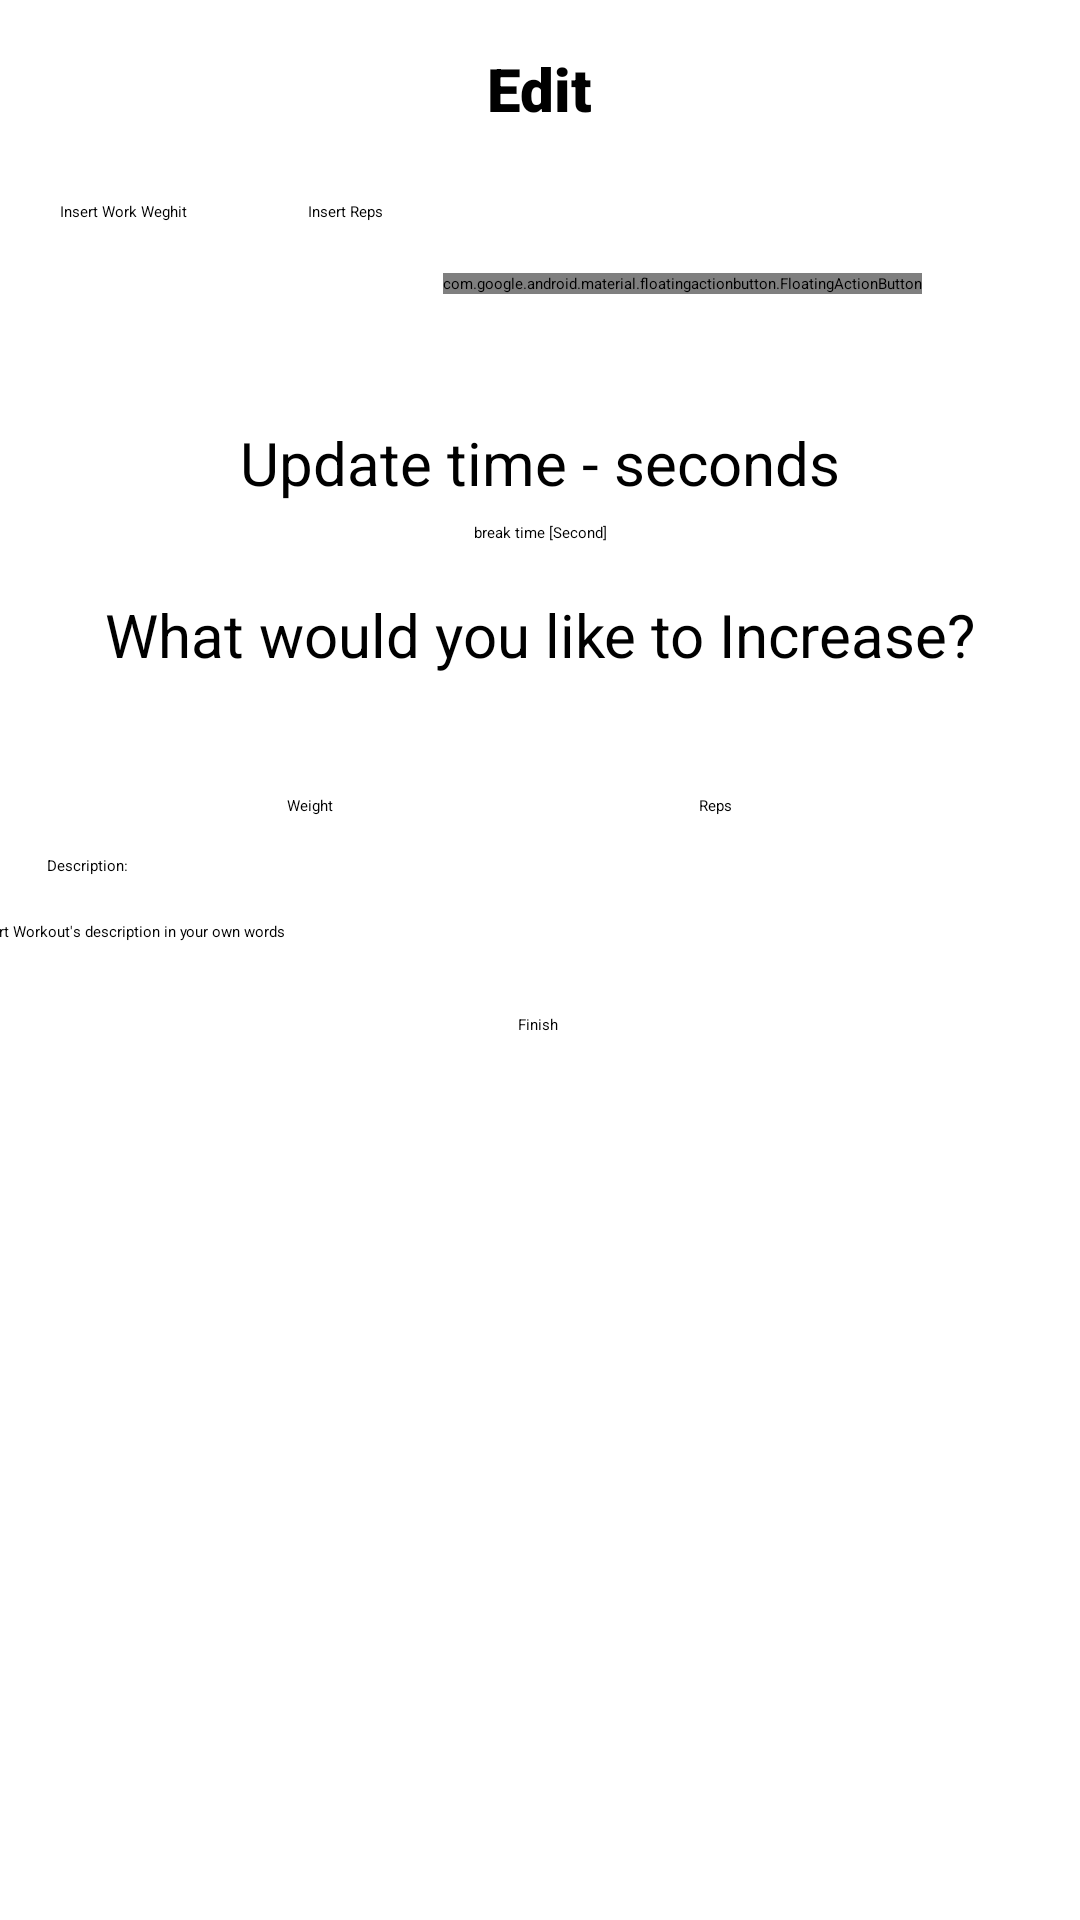

Write the Android layout XML for this screen, with the resource values it uses.
<!-- AndroidManifest.xml: application theme Theme.WorkoutTracker -->
<!-- res/layout/edit_workout_main.xml -->
<?xml version="1.0" encoding="utf-8"?>

<ScrollView xmlns:app="http://schemas.android.com/apk/res-auto"
    xmlns:tools="http://schemas.android.com/tools"
    android:fillViewport="true"
    android:layout_width="match_parent"
    android:layout_height="match_parent"
    xmlns:android="http://schemas.android.com/apk/res/android" >
    <LinearLayout
        android:layout_width="match_parent"
        android:layout_height="wrap_content"
        android:id="@+id/ll_add_workout_edit_workout">

        <androidx.constraintlayout.widget.ConstraintLayout
            android:layout_width="match_parent"
            android:layout_height="match_parent">

            <TextView
                android:id="@+id/edit_text_workout_name_edit_workout"
                android:layout_width="wrap_content"
                android:layout_height="wrap_content"
                android:layout_marginTop="16dp"
                android:ems="10"
                android:textSize="20dp"
                android:text="Edit"
                android:gravity="center"
                android:fontFamily="sans-serif-black"
                app:layout_constraintEnd_toEndOf="parent"
                app:layout_constraintHorizontal_bias="0.497"
                app:layout_constraintStart_toStartOf="parent"
                app:layout_constraintTop_toTopOf="parent"
                />

            <TableRow
                android:id="@+id/tableRow"
                android:layout_width="match_parent"
                android:layout_height="wrap_content"
                android:layout_marginTop="24dp"
                app:layout_constraintTop_toBottomOf="@+id/edit_text_workout_name_edit_workout"
                tools:layout_editor_absoluteX="0dp">

                <EditText
                    android:id="@+id/et_insert_set_weight_edit_workout"
                    android:layout_width="wrap_content"
                    android:layout_height="wrap_content"
                    android:layout_marginHorizontal="20dp"
                    android:gravity="center"
                    android:hint="Insert Work Weghit"
                    android:imeOptions="actionDone"/>

                <EditText
                    android:id="@+id/et_insert_number_of_reps_edit_workout"
                    android:layout_width="wrap_content"
                    android:layout_height="wrap_content"
                    android:layout_marginHorizontal="20dp"
                    android:gravity="center"
                    android:hint="Insert Reps"
                    android:imeOptions="actionDone"/>

                <com.google.android.material.floatingactionbutton.FloatingActionButton
                    android:id="@+id/floatingActionButton_add_set_edit_workout"
                    android:layout_width="wrap_content"
                    android:layout_height="wrap_content"
                    android:layout_marginTop="24dp"
                    android:clickable="true"
                    app:srcCompat="@android:drawable/ic_input_add"
                    app:elevation="1dp"
                    app:borderWidth="0dp"
                    app:pressedTranslationZ="1dp"
                   app:tint="@color/white"/>
            </TableRow>

            <androidx.recyclerview.widget.RecyclerView
                android:id="@+id/add_reps_sets_recyclerview_edit_workout"
                android:layout_width="match_parent"
                android:layout_height="wrap_content"
                android:layout_marginTop="36dp"
                app:layout_constraintTop_toBottomOf="@+id/tableRow"
                tools:layout_editor_absoluteX="0dp" />

            <TextView
                android:id="@+id/text_view_time_header"
                android:layout_width="wrap_content"
                android:layout_height="wrap_content"
                android:layout_marginTop="7dp"
                android:layout_marginBottom="7dp"
                android:text="Update time - seconds"
                android:textAppearance="@style/TextAppearance.AppCompat.Body1"
                android:textSize="20dp"
                app:layout_constraintBottom_toTopOf="@+id/edit_text_time_edit_workout"
                app:layout_constraintEnd_toEndOf="parent"
                app:layout_constraintStart_toStartOf="parent"
                app:layout_constraintTop_toBottomOf="@+id/add_reps_sets_recyclerview_edit_workout" />

            <TextView
                android:id="@+id/text_view1_edit_workout"
                android:layout_width="wrap_content"
                android:layout_height="wrap_content"
                android:layout_marginTop="17dp"
                android:text="What would you like to Increase?"
                android:textAppearance="@style/TextAppearance.AppCompat.Body1"
                android:textSize="20dp"
                app:layout_constraintEnd_toEndOf="parent"
                app:layout_constraintStart_toStartOf="parent"
                app:layout_constraintTop_toBottomOf="@+id/edit_text_time_edit_workout" />

            <Switch
                android:id="@+id/switch2_edit_workout"
                android:layout_width="64dp"
                android:layout_height="32dp"
                android:layout_marginTop="40dp"
                app:layout_constraintEnd_toEndOf="parent"
                app:layout_constraintHorizontal_bias="0.498"
                app:layout_constraintStart_toStartOf="parent"
                app:layout_constraintTop_toBottomOf="@+id/text_view1_edit_workout" />

            <TextView
                android:id="@+id/text_view3_edit_workout"
                android:layout_width="51dp"
                android:layout_height="30dp"
                android:layout_marginTop="40dp"
                android:text="Reps"
                android:textAppearance="@style/TextAppearance.AppCompat.Body2"
                app:layout_constraintEnd_toEndOf="parent"
                app:layout_constraintHorizontal_bias="0.414"
                app:layout_constraintStart_toEndOf="@+id/switch2_edit_workout"
                app:layout_constraintTop_toBottomOf="@+id/text_view1_edit_workout" />

            <TextView
                android:id="@+id/text_view2_edit_workout"
                android:layout_width="50dp"
                android:layout_height="31dp"
                android:layout_marginTop="40dp"
                android:text="Weight"
                android:textAppearance="@style/TextAppearance.AppCompat.Body1"
                app:layout_constraintEnd_toStartOf="@+id/switch2_edit_workout"
                app:layout_constraintHorizontal_bias="0.739"
                app:layout_constraintStart_toStartOf="parent"
                app:layout_constraintTop_toBottomOf="@+id/text_view1_edit_workout" />

            <EditText
                android:id="@+id/edit_text_time_edit_workout"
                android:layout_width="303dp"
                android:layout_height="wrap_content"
                android:layout_marginTop="40dp"
                android:ems="10"
                android:gravity="center"
                android:hint="break time [Second]"
                android:imeOptions="actionDone"
                android:inputType="time"
                app:layout_constraintEnd_toEndOf="parent"
                app:layout_constraintStart_toStartOf="parent"
                app:layout_constraintTop_toBottomOf="@+id/add_reps_sets_recyclerview_edit_workout" />

            <TextView
                android:id="@+id/text_view_4_edit_workout"
                android:layout_width="wrap_content"
                android:layout_height="wrap_content"
                android:layout_marginTop="20dp"
                android:text="Description:"
                android:textAppearance="@style/TextAppearance.AppCompat.Body1"
                app:layout_constraintEnd_toEndOf="parent"
                app:layout_constraintHorizontal_bias="0.047"
                app:layout_constraintStart_toStartOf="parent"
                app:layout_constraintTop_toBottomOf="@+id/switch2_edit_workout" />

            <EditText
                android:id="@+id/edit_text_workout_description_edit_workout"
                android:layout_width="380dp"
                android:layout_height="wrap_content"
                android:layout_marginTop="15dp"
                android:ems="10"
                android:gravity="start|top"
                android:hint="Insert Workout's description in your own words"
                android:imeOptions="actionDone"
                android:inputType="textMultiLine"
                app:layout_constraintEnd_toEndOf="parent"
                app:layout_constraintStart_toStartOf="parent"
                app:layout_constraintTop_toBottomOf="@+id/text_view_4_edit_workout" />

            <Button
                android:id="@+id/button_add_workout_edit_workout"
                android:layout_width="wrap_content"
                android:layout_height="wrap_content"
                android:layout_marginTop="24dp"
                android:backgroundTint="	#40E0D0"
                android:text="Finish"
                android:textAppearance="@style/TextAppearance.AppCompat.Body1"
                app:layout_constraintEnd_toEndOf="parent"
                app:layout_constraintHorizontal_bias="0.498"
                app:layout_constraintStart_toStartOf="parent"
                app:layout_constraintTop_toBottomOf="@+id/edit_text_workout_description_edit_workout" />


        </androidx.constraintlayout.widget.ConstraintLayout>
    </LinearLayout>

</ScrollView>
<!-- resources referenced by this layout -->
<resources>

  <!-- not gathered from this repository: default colours our renderer supplied (Android Studio template values) -->
  <color name="white">#FFFFFFFF</color>
</resources>
